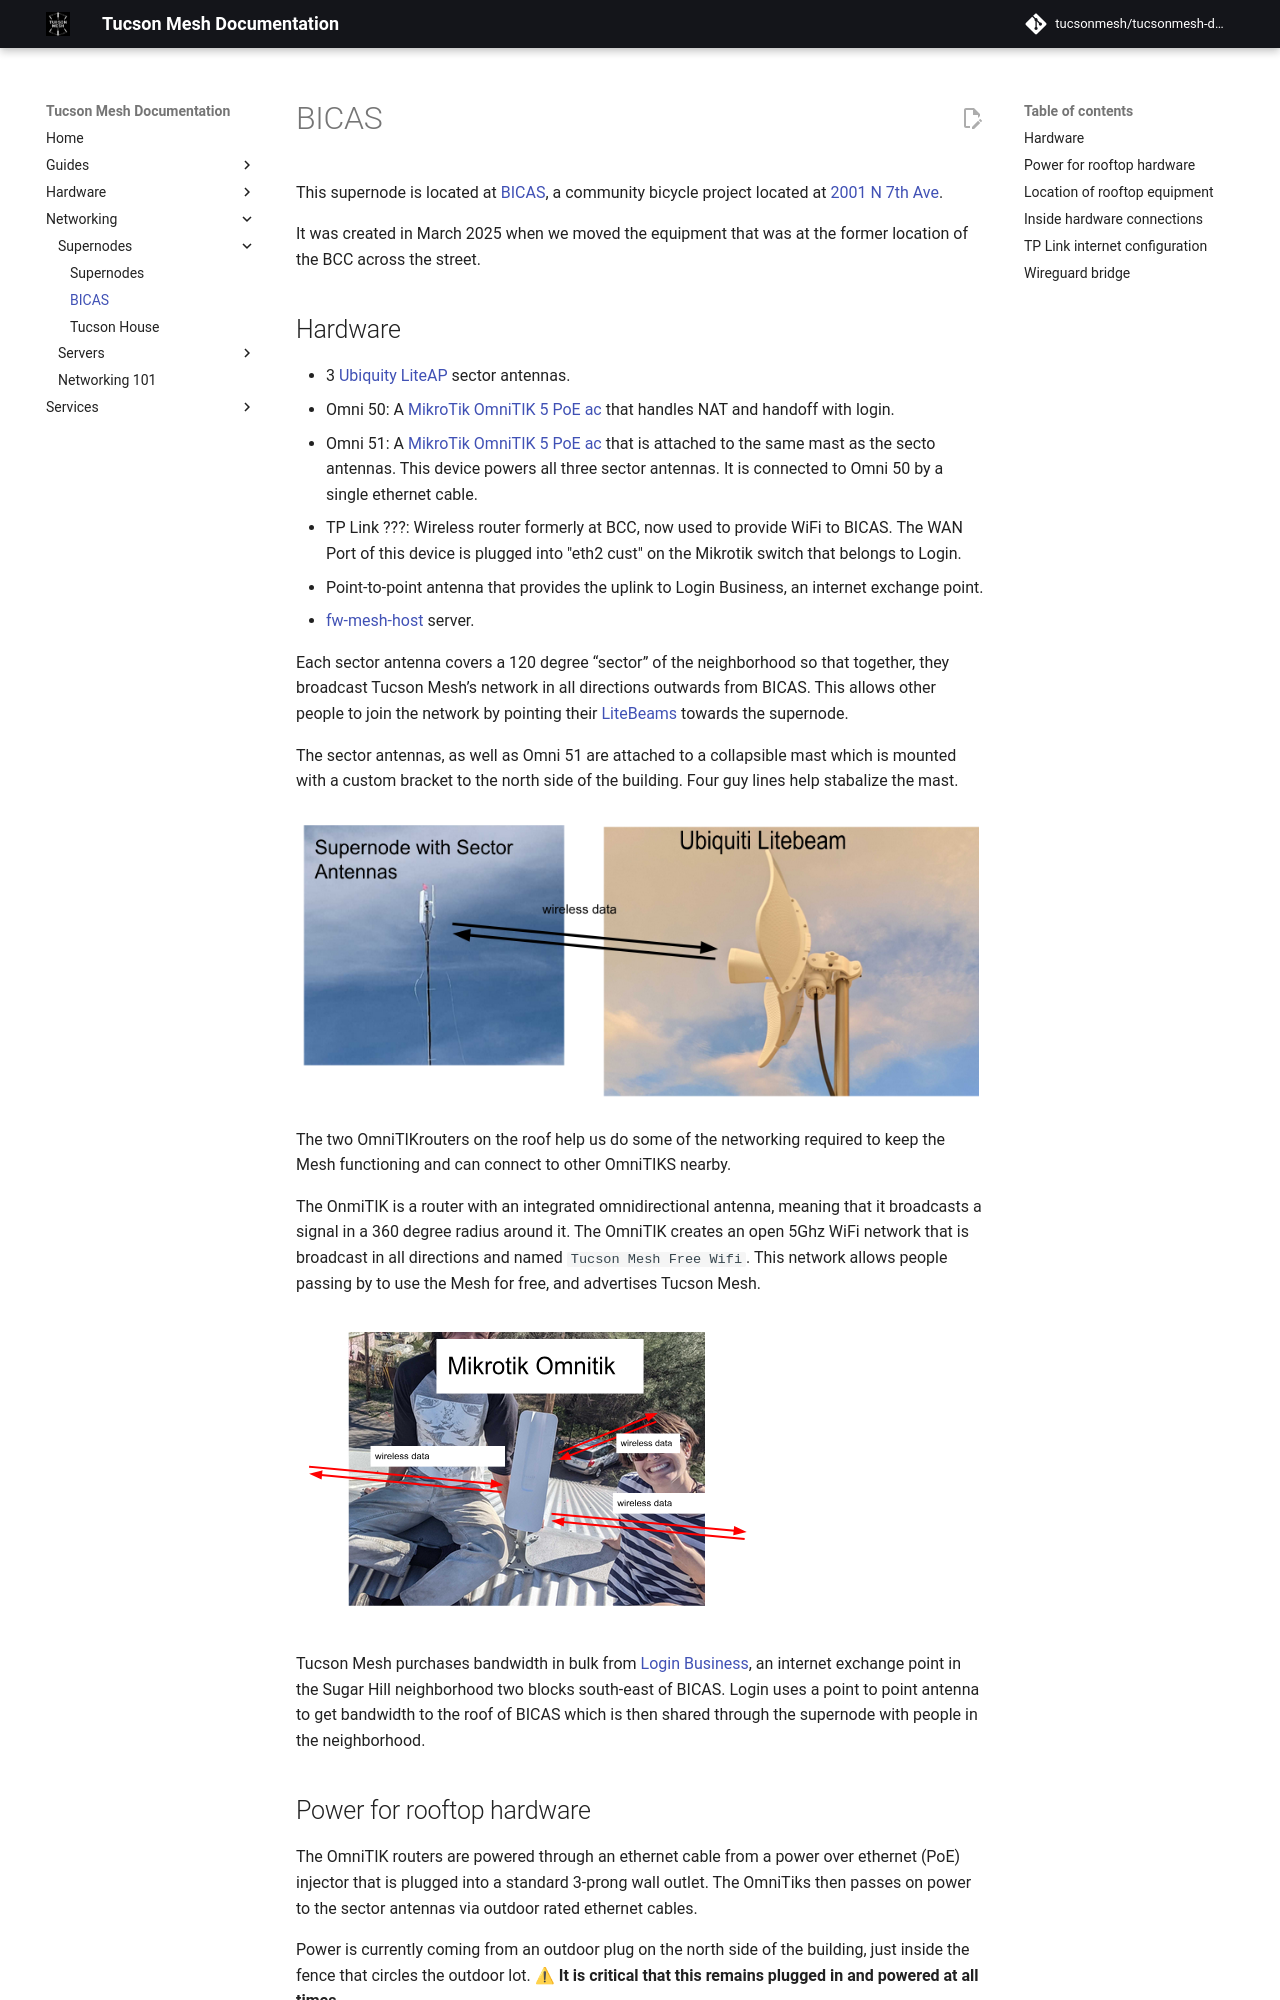

repository: tucsonmesh/tucsonmesh-docs · page: networking/supernodes/bicas/index.html · generator: mkdocs

# BICAS 

This supernode is located at [BICAS](https://bicas.org/), a community bicycle project located at [2001 N 7th Ave](https://maps.app.goo.gl/uK3XnBHGnFK33Zqw9).

It was created in March 2025 when we moved the equipment that was at the former location of the BCC across the street.
